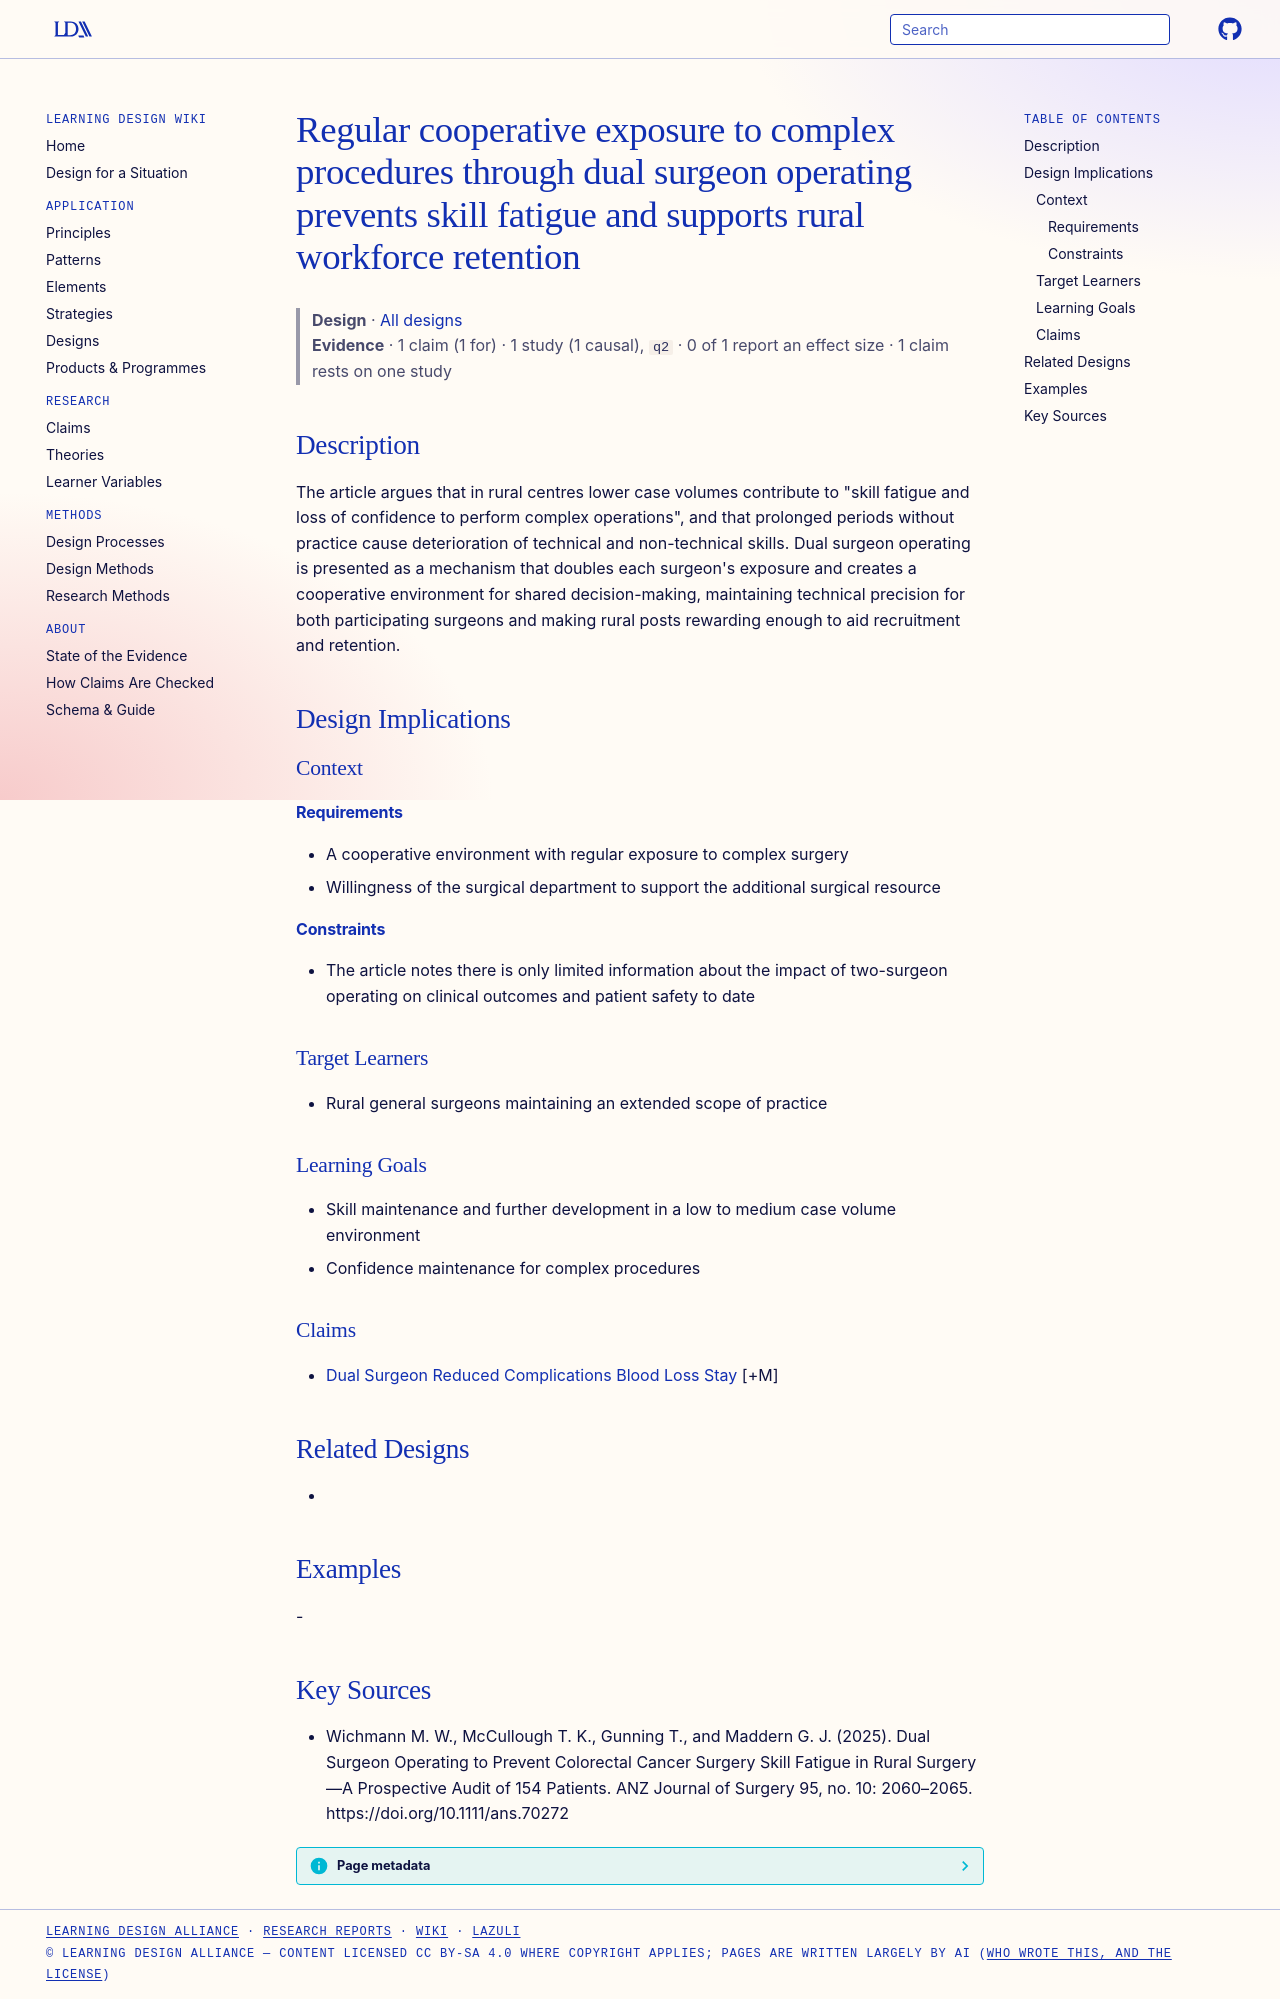

repository: Learning-Design-Alliance/learning-wiki · page: designs/dual-surgeon-prevents-skill-fade/index.html · generator: mkdocs

---
type: design
id: dual-surgeon-prevents-skill-fade
title: Regular cooperative exposure to complex procedures through dual surgeon operating prevents skill fatigue and supports rural workforce retention
description: "The article argues that in rural centres lower case volumes contribute to \"skill fatigue and loss of confidence to perform complex operations\", and that prolonged periods without practice cause deterioration of techni..."
status: review
generated:
  by: "process:settle-candidates"
  at: 2026-11-06
sources:
  - id: wichmann-m-w-2025
    resource: "https://doi.org/10.1111/ans.70272"
    title: "Wichmann M. W., McCullough T. K., Gunning T., and Maddern G. J. (2025). Dual Surgeon Operating to Prevent Colorectal Cancer Surgery Skill Fatigue in Rural Surgery—A Prospective Audit of 154 Patients. ANZ Journal of Surgery 95, no. 10: 2060–2065. https://doi.org/10.1111/ans.70272"
    author: Wichmann M. W., McCullough T. K., Gunning T., and Maddern G. J
---

# Regular cooperative exposure to complex procedures through dual surgeon operating prevents skill fatigue and supports rural workforce retention

> **Design** · [All designs](index.md)
> **Evidence** · 1 claim (1 for) · 1 study (1 causal), `q2` · 0 of 1 report an effect size · 1 claim rests on one study

## Description
The article argues that in rural centres lower case volumes contribute to "skill fatigue and loss of confidence to perform complex operations", and that prolonged periods without practice cause deterioration of technical and non-technical skills. Dual surgeon operating is presented as a mechanism that doubles each surgeon's exposure and creates a cooperative environment for shared decision-making, maintaining technical precision for both participating surgeons and making rural posts rewarding enough to aid recruitment and retention.

## Design Implications

### Context
#### Requirements
- A cooperative environment with regular exposure to complex surgery
- Willingness of the surgical department to support the additional surgical resource
#### Constraints
- The article notes there is only limited information about the impact of two-surgeon operating on clinical outcomes and patient safety to date

### Target Learners
- Rural general surgeons maintaining an extended scope of practice

### Learning Goals
- Skill maintenance and further development in a low to medium case volume environment
- Confidence maintenance for complex procedures

### Claims
- [Dual Surgeon Reduced Complications Blood Loss Stay](../claims/dual-surgeon-reduced-complications-blood-loss-stay.md) [+M]

## Related Designs
- 

## Examples
-

## Key Sources
- Wichmann M. W., McCullough T. K., Gunning T., and Maddern G. J. (2025). Dual Surgeon Operating to Prevent Colorectal Cancer Surgery Skill Fatigue in Rural Surgery—A Prospective Audit of 154 Patients. ANZ Journal of Surgery 95, no. 10: 2060–2065. https://doi.org/10.1111/ans.70272
